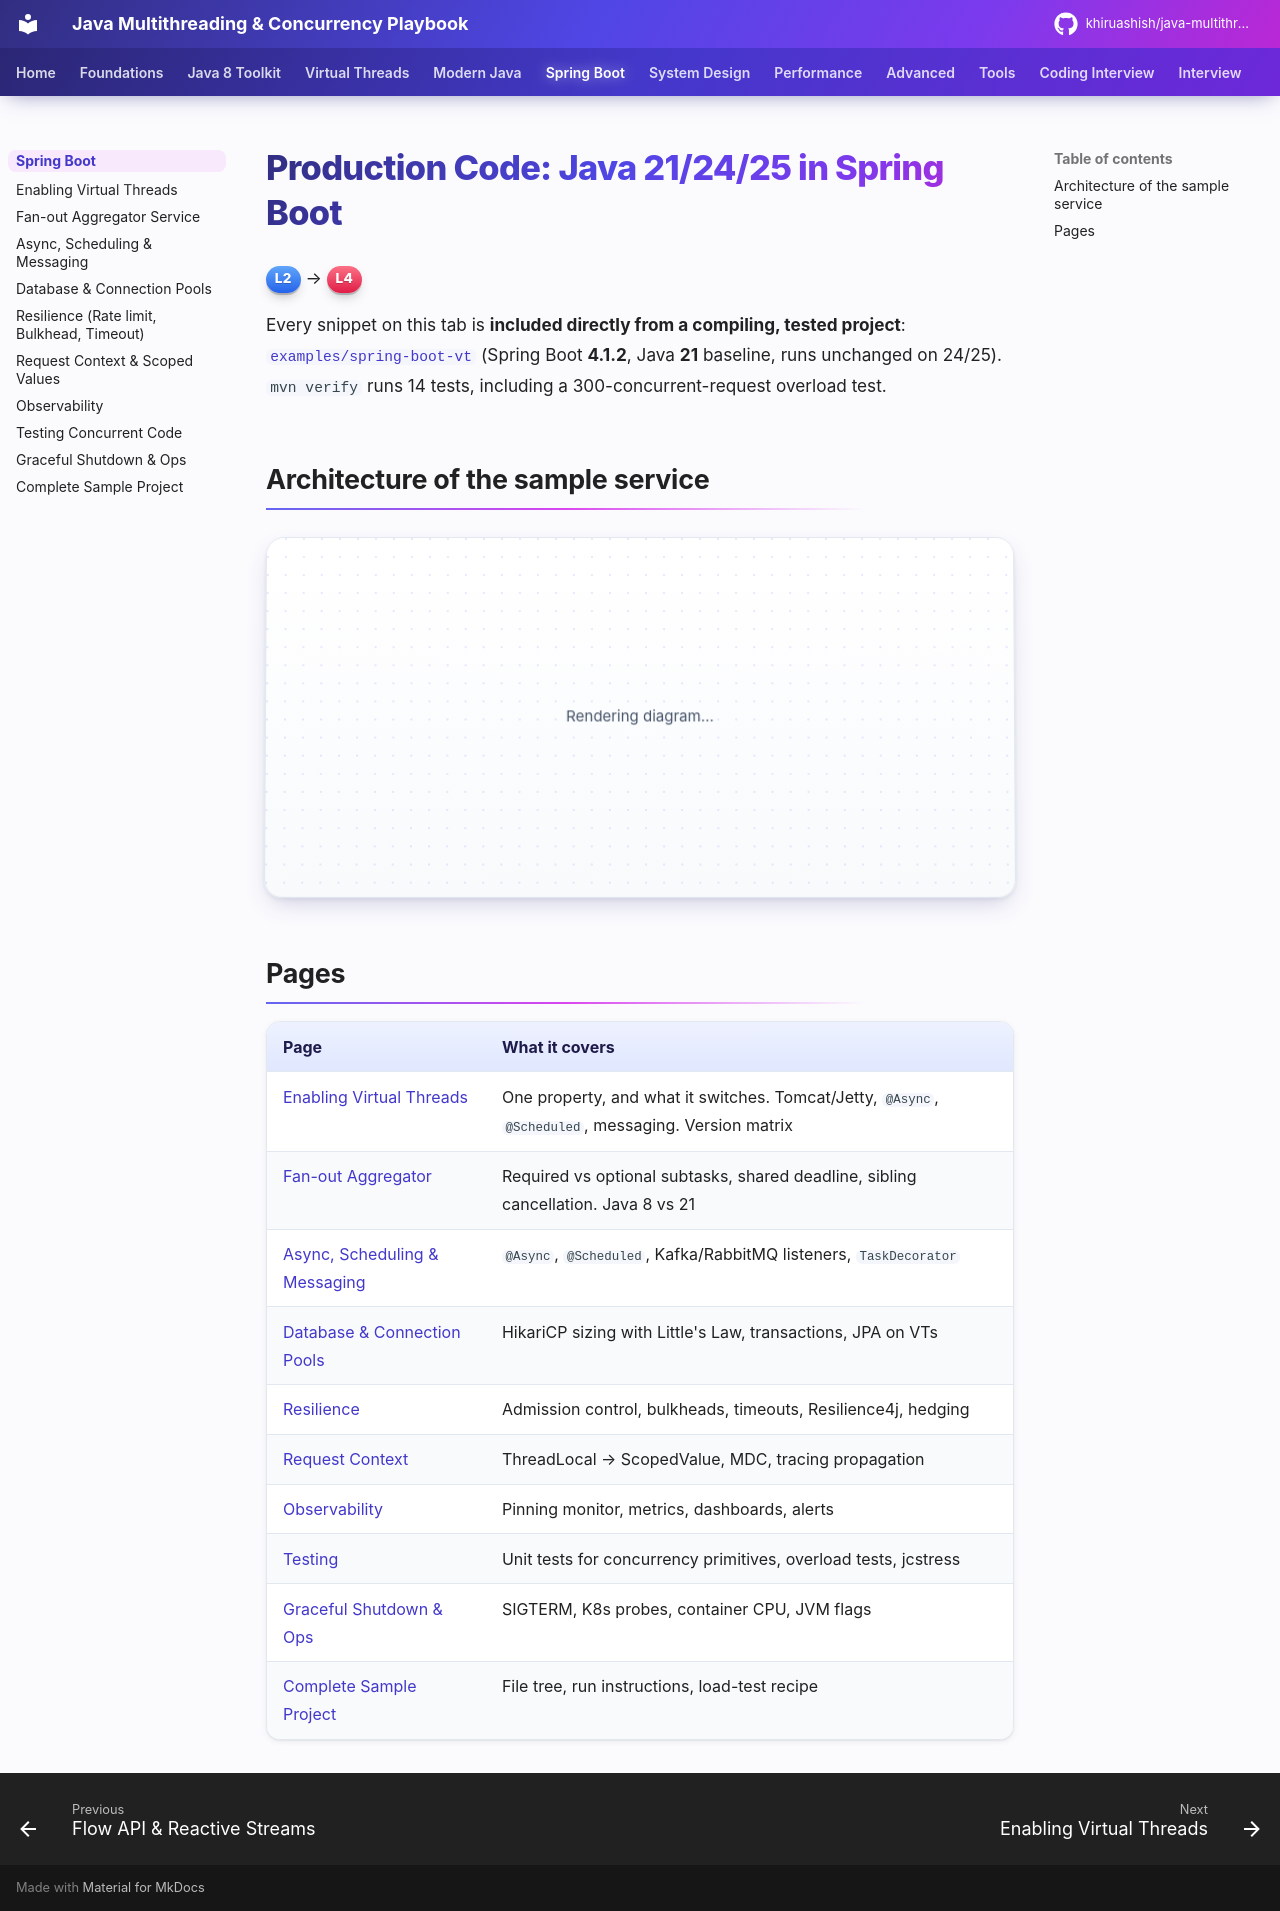

repository: khiruashish/java-multithreading-playbook · page: production/index.html · generator: mkdocs

# Production Code: Java 21/24/25 in Spring Boot

<span class="level l2">L2</span> → <span class="level l4">L4</span>

Every snippet on this tab is **included directly from a compiling, tested project**:
[`examples/spring-boot-vt`](https://github.com/khiruashish/java-multithreading-playbook/tree/main/examples/spring-boot-vt)
(Spring Boot **4.1.2**, Java **21** baseline, runs unchanged on 24/25). `mvn verify` runs 14 tests, including a
300-concurrent-request overload test.

## Architecture of the sample service

```mermaid
flowchart LR
    C[Client] -->|GET /api/products/id/page| AF[AdmissionControlFilter<br/>Semaphore 5000]
    AF --> T[Tomcat<br/>virtual thread per request]
    T --> PC[ProductPageController<br/>MDC + RequestContext]
    PC --> S[ProductPageService]
    S --> FO{FanOut scope<br/>deadline 800 ms}
    FO -->|required| CC[CatalogClient] --> BH1[Bulkhead catalog=200] --> D1[(catalog)]
    FO -->|optional| PR[PricingClient] --> BH2[Bulkhead pricing=100] --> D2[(pricing)]
    FO -->|optional| IC[InventoryClient] --> BH3[Bulkhead inventory=100] --> D3[(inventory)]
    S -.CPU work.-> CPU[cpuExecutor<br/>platform pool = #cores]
    JFR[PinningMonitor<br/>JFR stream] -.-> M[(Micrometer / Prometheus)]
    BH1 & BH2 & BH3 -.metrics.-> M
```

## Pages

| Page | What it covers |
|---|---|
| [Enabling Virtual Threads](spring-boot-setup.md) | One property, and what it switches. Tomcat/Jetty, `@Async`, `@Scheduled`, messaging. Version matrix |
| [Fan-out Aggregator](fan-out-service.md) | Required vs optional subtasks, shared deadline, sibling cancellation. Java 8 vs 21 |
| [Async, Scheduling & Messaging](async-scheduling-messaging.md) | `@Async`, `@Scheduled`, Kafka/RabbitMQ listeners, `TaskDecorator` |
| [Database & Connection Pools](database.md) | HikariCP sizing with Little's Law, transactions, JPA on VTs |
| [Resilience](resilience.md) | Admission control, bulkheads, timeouts, Resilience4j, hedging |
| [Request Context](request-context.md) | ThreadLocal → ScopedValue, MDC, tracing propagation |
| [Observability](observability.md) | Pinning monitor, metrics, dashboards, alerts |
| [Testing](testing.md) | Unit tests for concurrency primitives, overload tests, jcstress |
| [Graceful Shutdown & Ops](shutdown-ops.md) | SIGTERM, K8s probes, container CPU, JVM flags |
| [Complete Sample Project](sample-project.md) | File tree, run instructions, load-test recipe |
